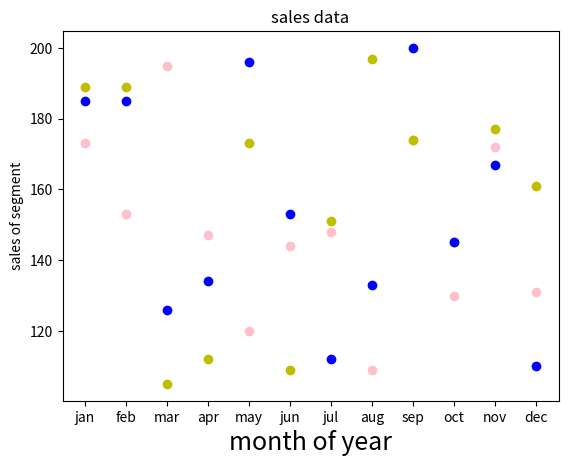

Source code (Python):
import matplotlib.pyplot as plt
import numpy as np
z=np.array(['jan','feb','mar','apr','may','jun','jul','aug','sep','oct','nov','dec'])
x = np.array([173,153,195,147,120,144,148,109,174,130,172,131])
plt.scatter(z,x,color="pink")

plt.xlabel("month of year",fontsize="18")
plt.ylabel("sales of segment")
plt.title(("sales data"))


z=np.array(['jan','feb','mar','apr','may','jun','jul','aug','sep','oct','nov','dec'])
y = np.array([189,189,105,112,173,109,151,197,174,145,177,161])
plt.scatter(z, y,color="y")

q=np.array(['jan','feb','mar','apr','may','jun','jul','aug','sep','oct','nov','dec'])
z = np.array([185,185,126,134,196,153,112,133,200,145,167,110])
plt.scatter(q,z,color="b")